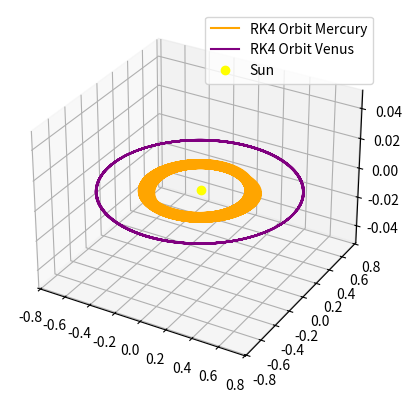

Here is the Python script that generated this plot:
import numpy as np
from scipy.integrate import solve_ivp
import matplotlib.pyplot as plt
from matplotlib.animation import FuncAnimation


#initial conditions, all initial values taken at the perihelion in standard astronomical units


# --------------------  MERCURY  -------------------- #

Ecc, a = 0.2056, 0.387               # Eccentricity of orbit (mercury), Semi major distance
b = a*np.sqrt(1-Ecc**2)              # Semi minor
peri_d, aphe_d = a-Ecc*a, a+Ecc*a
viy_calc = np.sqrt(((2*4*np.pi**2)*(1/peri_d - 1/aphe_d))/(1-(peri_d/aphe_d)**2))   # Initial velocity from derivation from energy and angular momentum

xi, yi = -(a-Ecc*a) , 0.0            # inital x / y position at periastron, taken as the semi major of mercurys orbit minus this value times the orbital eccentricity
vix, viy = 0.0, viy_calc             # Initial x / y velocity of mercury 


# --------------------  VENUS  -------------------- #

EccV, aV = 0.0068, 0.723             # The eccentricity and semi major distance of venus
peri_dV, aphe_dV  = aV-EccV*aV, aV+EccV*aV
viy_calcV = np.sqrt(((2*4*np.pi**2)*(1/peri_dV - 1/aphe_dV))/(1-(peri_dV/aphe_dV)**2))
xi_v, yi_v = -(aV-EccV*aV) , 0.0

# --------------------  MASSES  -------------------- #

Ms_kg = 1.988416*10**30
Ms = 1.0            # Mass of the sun in solar mass units 
Mm = 0.33010*10**24 / Ms_kg
Mv = 4.8673*10**24 / Ms_kg  #954.79194*10**(-6)
G = 4*np.pi**2      # Gravitational constant G 


# --------------------  TIMINGS  -------------------- #

Tsq = a**3          # Orbit Period squared
T = np.sqrt(Tsq)    # Orbit period
Factor = 30         # Factor used to scale the total time for the whole code
steps = 750       # Number of steps plotted over, an increase in the number of steps makes the orbit more and more correct, and the orbits begins to overlap with itself
dt = T/steps        # Length of a step defined by the period and how many steps there are 
t = np.arange(0.0, Factor*T, dt)   #array of each step up to the period


# --------------------  ARRAYS  -------------------- #

#here the previously defined data is collected into arrays for use in future code and functions
initial_position_merc = [xi, yi]
inital_position_ven =  [xi_v, yi_v]

initial_velocity_merc = [vix, viy]
initial_velocity_ven = [0, viy_calcV]

initial_conditions_new = np.array([
    initial_position_merc, inital_position_ven,
    initial_velocity_merc, initial_velocity_ven
    ]).ravel()


# Define the system of ODEs
def system_of_odes(t, S, m1, m2):
    ms = 1.0
    ps = [0, 0]
    # p1, p2, p3, dp1_dt, dp2_dt, dp3_dt = S
    p1, p2 = S[0:2], S[2:4]
    dp1_dt, dp2_dt = S[4:6], S[6:8]

    f1, f2 = dp1_dt, dp2_dt

    df1_dt = ((G*ms*(ps - p1))/(np.linalg.norm(ps - p1)**3) + (G*m2*(p2 - p1))/(np.linalg.norm(p2 - p1)**3))
    df2_dt = ((G*ms*(ps - p2))/(np.linalg.norm(ps - p2)**3) + (G*m1*(p1 - p2))/(np.linalg.norm(p1 - p2)**3))

    return np.array([f1, f2, df1_dt, df2_dt]).ravel()


c_prime = 63.239
def system_of_odes_GR(t, S, m1, m2):
    #Sun position and mass
    ms = 1.0
    ps = [0, 0]
    # p1, p2, p3, dp1_dt, dp2_dt, dp3_dt = S
    p1, p2 = S[0:2], S[2:4]
    dp1_dt, dp2_dt = S[4:6], S[6:8]

    f1, f2 = dp1_dt, dp2_dt

    df1_dt = (((G*ms*(ps - p1))/(np.linalg.norm(ps - p1)**3) + (G*m2*(p2 - p1))/(np.linalg.norm(p2 - p1)**3)) + ((3*(G**2)*(ms**2)*(ps - p1))/(2*(c_prime**2)*np.linalg.norm(ps - p1)**4) + (3*(G**2)*(m2**2)*(p2 - p1))/(2*(c_prime**2)*np.linalg.norm(p2 - p1)**4)))
    df2_dt = (((G*ms*(ps - p2))/(np.linalg.norm(ps - p2)**3) + (G*m1*(p1 - p2))/(np.linalg.norm(p1 - p2)**3)) + ((3*(G**2)*(ms**2)*(ps - p2))/(2*(c_prime**2)*np.linalg.norm(ps - p2)**4) + (3*(G**2)*(m1**2)*(p1 - p2))/(2*(c_prime**2)*np.linalg.norm(p1 - p2)**4)))

    return np.array([f1, f2, df1_dt, df2_dt]).ravel()



# # splve the system of ODEs with the scipy function solve.
solution = solve_ivp(
    fun = system_of_odes,
    t_span = (0, Factor*T),
    y0 = initial_conditions_new,
    t_eval = t,
    args = (Mm, Mv),
    method='RK23'     #RK23 replaces the standard RK45 when method is unspecified
    )


# set the soloution to variables
t_sol = solution.t
mercx_sol = solution.y[0]
mercy_sol = solution.y[1]

venx_sol = solution.y[2]
veny_sol = solution.y[3]

sunx_sol = solution.y[4]
suny_sol = solution.y[5]

# --------------------  RK4  -------------------- #

#Compiutes the orbit with GR correction using RK4
def RK4(initial_conditions, t0, t_final, dt, Mv, Mm):
    # Number of steps
    num_steps = int((t_final - t0) / dt)
    # Time and solution arrays
    t = np.linspace(t0, t_final, num_steps + 1)
    x = np.zeros((num_steps + 1, 8))  
    x[0] = initial_conditions 
    
    # RK4 method loop
    for i in range(num_steps):
        k1 = dt * system_of_odes_GR(t[i], x[i], Mm, Mv)  
        k2 = dt * system_of_odes_GR(t[i] + 0.5 * dt, x[i] + 0.5 * k1, Mm, Mv)
        k3 = dt * system_of_odes_GR(t[i] + 0.5 * dt, x[i] + 0.5 * k2, Mm, Mv)
        k4 = dt * system_of_odes_GR(t[i] + 0.5 * dt, x[i] + k3, Mm, Mv)
        x[i + 1] = x[i] + k1/6 + k2/3 + k3/3 + k4/6 
    
    return t, x

# Solve the system using Euler, RK2 and RK4
RK4t, RK4Soln = RK4(initial_conditions_new, 0, Factor*T, dt, Mv, Mm)
RK4tB, RK4SolnB = RK4(initial_conditions_new, 0, Factor*T, dt, 0, 0)



# -------------------- GR -------------------- #

# #Computes the orbit with GR correction using scipy
# #To use this, unhash this section and hash the previous soloution section
# solutionGR = solve_ivp(
#     fun = system_of_odes_GR,
#     t_span = (0, Factor*T),
#     y0 = initial_conditions_new,
#     t_eval = t,
#     args = (Mm, Mv),
#     method='RK23'     #RK23 replaces the standard RK45 when method is unspecified
#     )

# t_sol = solutionGR.t
# mercx_sol = solutionGR.y[0]
# mercy_sol = solutionGR.y[1]

# venx_sol = solutionGR.y[2]
# veny_sol = solutionGR.y[3]

# sunx_sol = solutionGR.y[4]
# suny_sol = solutionGR.y[5]


# --------------------  2D Plot  -------------------- #

# fig, ax2 = plt.subplots()
# ax2.plot(mercx_sol, mercy_sol, 'green', label='Mercury', linewidth=1)
# ax2.plot(venx_sol, veny_sol, 'red', label='Venus', linewidth=1)
# sun_dot, = ax2.plot([0], [0], 'o', color='blue', markersize=6, label='Sun')
# ax2.set_title("2 Planets Orbit Around the Sun")
# ax2.set_xlabel("x")
# ax2.set_ylabel("y")
# plt.xlim(-1, 1)
# plt.ylim(-1, 1)
# plt.legend()


# --------------------  3D Plots  -------------------- #

#Start a 3D plot as it can show animation very nicely, even though this problem is confined in the 2D planetary plane
fig, ax = plt.subplots(subplot_kw={"projection": "3d"})

# ------------  Solid Line Plots  ------------ #

# Solid line plots can be unhashed for a more simple or quick view

# # Plotted via scipy solver, using method specified previously
# ax.plot(mercx_sol, mercy_sol, [0] * len(mercx_sol), 'green', label='Mercury', linewidth=1)
# ax.plot(venx_sol, veny_sol, [0] * len(venx_sol), 'red', label='Venus', linewidth=1)

# #Plots using RK4 with GR correction
plt.plot(RK4Soln[:, 0], RK4Soln[:, 1], label="RK4 Orbit Mercury", color='Orange') 
plt.plot(RK4Soln[:, 2], RK4Soln[:, 3], label="RK4 Orbit Venus", color='Purple')

# #Plots using RK4 the orbit of mercury and venus supposing there is no force applied between each other
# plt.plot(RK4SolnB[:, 0], RK4SolnB[:, 1], label="RK4 Orbit Mercury No Venus", color='Blue') 
# plt.plot(RK4SolnB[:, 2], RK4SolnB[:, 3], label="RK4 Orbit Venus No Mercury", color='Green')

# Plot the sun
sun_dot, = ax.plot([0], [0], [0], 'o', color='yellow', markersize=6, label='Sun')
plt.legend()

# ------------  Animation  ------------ #

# #Animation code below can be hashed or unhashed as needed
# Create animated lines and dots (these will be updated in the animation)

# #Animation using the solver function
# merc_plt, = ax.plot([], [], [], 'green', linewidth=1, label='Mercury')
# ven_plt, = ax.plot([], [], [], 'red', linewidth=1, label='Venus')
# merc_dot, = ax.plot([mercx_sol[-1]], [mercy_sol[-1]], [0], 'o', color='green', markersize=6)
# ven_dot, = ax.plot([venx_sol[-1]], [veny_sol[-1]], [0], 'o', color='red', markersize=6)
# sun_dot, = ax.plot([0], [0], [0], 'o', color='yellow', markersize=6, label='Sun')


# #Animation using the RK4
# merc_plt, = ax.plot([], [], [], 'green', linewidth=1, label='Mercury')
# ven_plt, = ax.plot([], [], [], 'red', linewidth=1, label='Venus')
# merc_dot, = ax.plot([RK4Soln[:, 0][-1]], [RK4Soln[:, 1][-1]], [0], 'o', markersize=6, color='green') 
# ven_dot, = ax.plot([RK4Soln[:, 2][-1]], [RK4Soln[:, 3][-1]], [0], 'o', markersize=6, color='red')
# sun_dot, = ax.plot([0], [0], [0], 'o', color='yellow', markersize=6, label='Sun')

# #Set plot details
# ax.set_title("2 Planets Orbit Around the Sun")
# ax.set_xlabel("x")
# ax.set_ylabel("y")
# ax.set_zlabel("z")
# plt.xlim(-1, 1)
# plt.ylim(-1, 1)
# plt.zlim = (-0.5, 0.5)
# plt.legend()

#Animation function
# def update(frame):
#     # lower_lim = max(0, frame - 300)  # hash in if dont want full lines trailing behind the animation,then add lower_lim before the colons in the next code lines
#     print(f"Progress: {(frame+1)/len(t):.1%}", end='\r')

#     # Current position slices for animation
#     x_current_1 = mercx_sol[:frame+1]
#     y_current_1 = mercy_sol[:frame+1]
#     z_current_1 = [0] * len(x_current_1)  # assuming z=0

#     x_current_2 = venx_sol[:frame+1]
#     y_current_2 = veny_sol[:frame+1]
#     z_current_2 = [0] * len(x_current_2)  # assuming z=0

#     # Update animated lines and dots
#     merc_plt.set_data_3d(x_current_1, y_current_1, z_current_1)
#     merc_dot.set_data_3d([x_current_1[-1]], [y_current_1[-1]], [z_current_1[-1]])

#     ven_plt.set_data_3d(x_current_2, y_current_2, z_current_2)
#     ven_dot.set_data_3d([x_current_2[-1]], [y_current_2[-1]], [z_current_2[-1]])

#     return merc_plt, merc_dot, ven_plt, ven_dot

# # Create animation
# animation = FuncAnimation(fig, update, frames=range(0, len(t), 5), interval=5, blit=True)
plt.show()



# [redacted]

